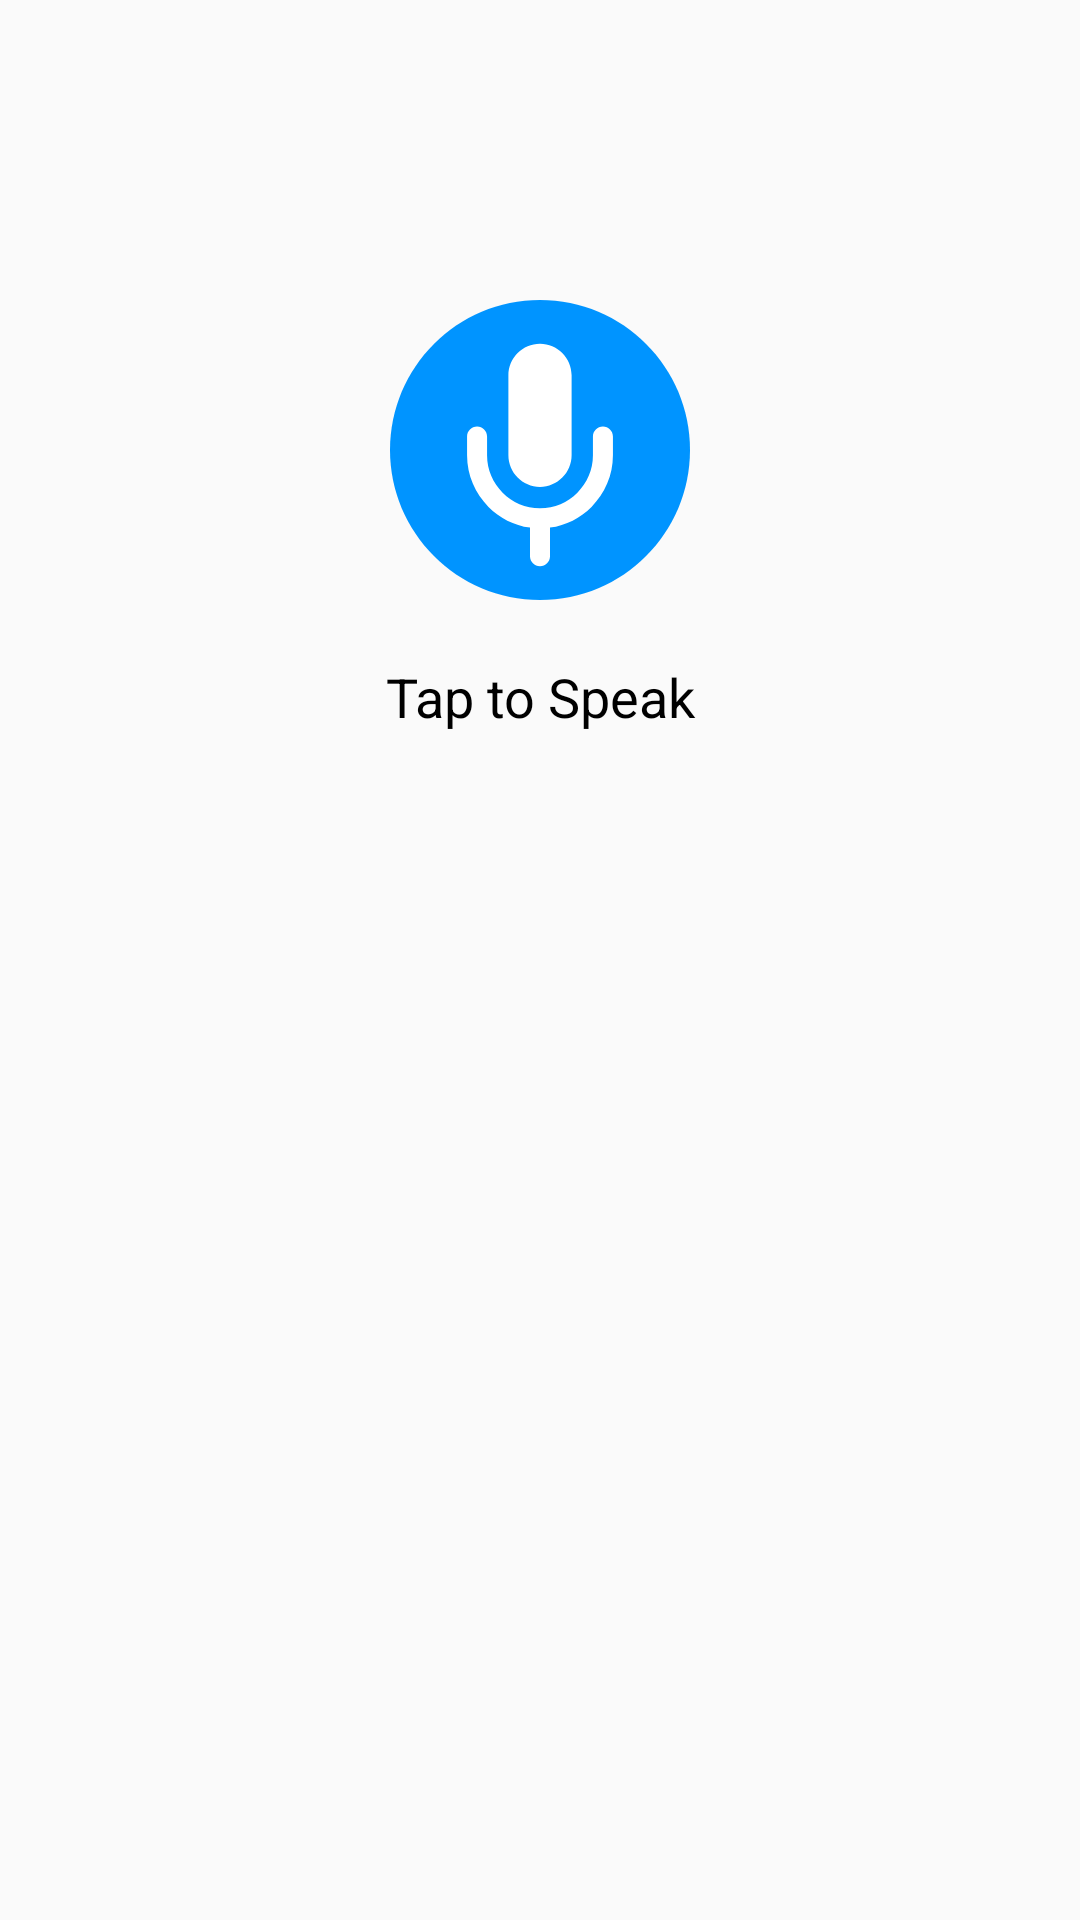

Reconstruct the res/layout file that produces this screen, plus the resources it refers to.
<!-- AndroidManifest.xml: application theme Theme.MapsStreetView -->
<!-- res/layout/activity_voice_navigation.xml -->
<?xml version="1.0" encoding="utf-8"?>
<RelativeLayout
    xmlns:android="http://schemas.android.com/apk/res/android"
    xmlns:app="http://schemas.android.com/apk/res-auto"
    xmlns:tools="http://schemas.android.com/tools"
    android:layout_width="match_parent"
    android:layout_height="match_parent"
    tools:context=".Activities.VoiceNavigation">

    
    <ImageView
        android:id="@+id/idIVMic"
        android:layout_width="100dp"
        android:layout_height="100dp"
        android:layout_centerHorizontal="true"
        android:layout_marginTop="100dp"
        android:src="@drawable/mic" />

    
    <TextView
        android:layout_width="match_parent"
        android:layout_height="wrap_content"
        android:layout_below="@id/idIVMic"
        android:layout_marginTop="20dp"
        android:gravity="center"
        android:text="Tap to Speak"
        android:textAlignment="center"
        android:textAllCaps="false"
        android:textColor="@color/black"
        android:textSize="18sp" />

</RelativeLayout>
<!-- resources referenced by this layout -->
<resources>
  <color name="black">#FF000000</color>
  <!-- drawable mic (drawable) -->
  <vector xmlns:android="http://schemas.android.com/apk/res/android"
      android:width="64dp"
      android:height="64dp"
      android:viewportWidth="64"
      android:viewportHeight="64">
    <path
        android:pathData="M32,64C49.673,64 64,49.673 64,32C64,14.327 49.673,0 32,0C14.327,0 0,14.327 0,32C0,49.673 14.327,64 32,64Z"
        android:fillColor="#0094FF"/>
    <path
        android:pathData="M32,9.333C35.709,9.333 38.744,12.368 38.744,16.077V33.144C38.744,36.853 35.709,39.888 32,39.888C28.291,39.888 25.257,36.853 25.257,33.144V16.077C25.257,12.368 28.291,9.333 32,9.333ZM34.134,54.667V48.556C37.565,48.081 40.648,46.477 42.991,44.134C45.81,41.315 47.559,37.425 47.559,33.144V29.12C47.559,27.942 46.604,26.986 45.426,26.986C44.248,26.986 43.293,27.942 43.293,29.12V33.144C43.293,36.248 42.022,39.07 39.974,41.118C37.926,43.166 35.104,44.437 32,44.437C28.897,44.437 26.075,43.165 24.027,41.118C21.979,39.07 20.708,36.248 20.708,33.144V29.12C20.708,27.942 19.753,26.986 18.575,26.986C17.397,26.986 16.442,27.942 16.442,29.12V33.144C16.442,37.425 18.191,41.315 21.01,44.134C23.353,46.477 26.436,48.081 29.867,48.556V54.667C29.867,55.845 30.822,56.8 32.001,56.8C33.179,56.8 34.134,55.845 34.134,54.667Z"
        android:fillColor="#ffffff"
        android:fillType="evenOdd"/>
  </vector>
  <style name="Theme.MapsStreetView" parent="Theme.AppCompat.Light.NoActionBar">
          
          <item name="windowActionBar">false</item>
          <item name="colorPrimary">#027DEF</item>
          <item name="colorPrimaryVariant">#027DEF</item>
          <item name="colorOnPrimary">@color/white</item>
          
          <item name="colorSecondary">@color/teal_200</item>
  
          <item name="colorSecondaryVariant">@color/teal_700</item>
          <item name="colorOnSecondary">#FFFFFF</item>
  
  
  
  
  
          
          <item name="android:statusBarColor" tools:targetApi="l">?attr/colorPrimaryVariant</item>
          
  
  
      </style>
  <color name="white">#FFFFFF</color>
  <color name="teal_200">#FF03DAC5</color>
  <color name="teal_700">#FF018786</color>
</resources>
